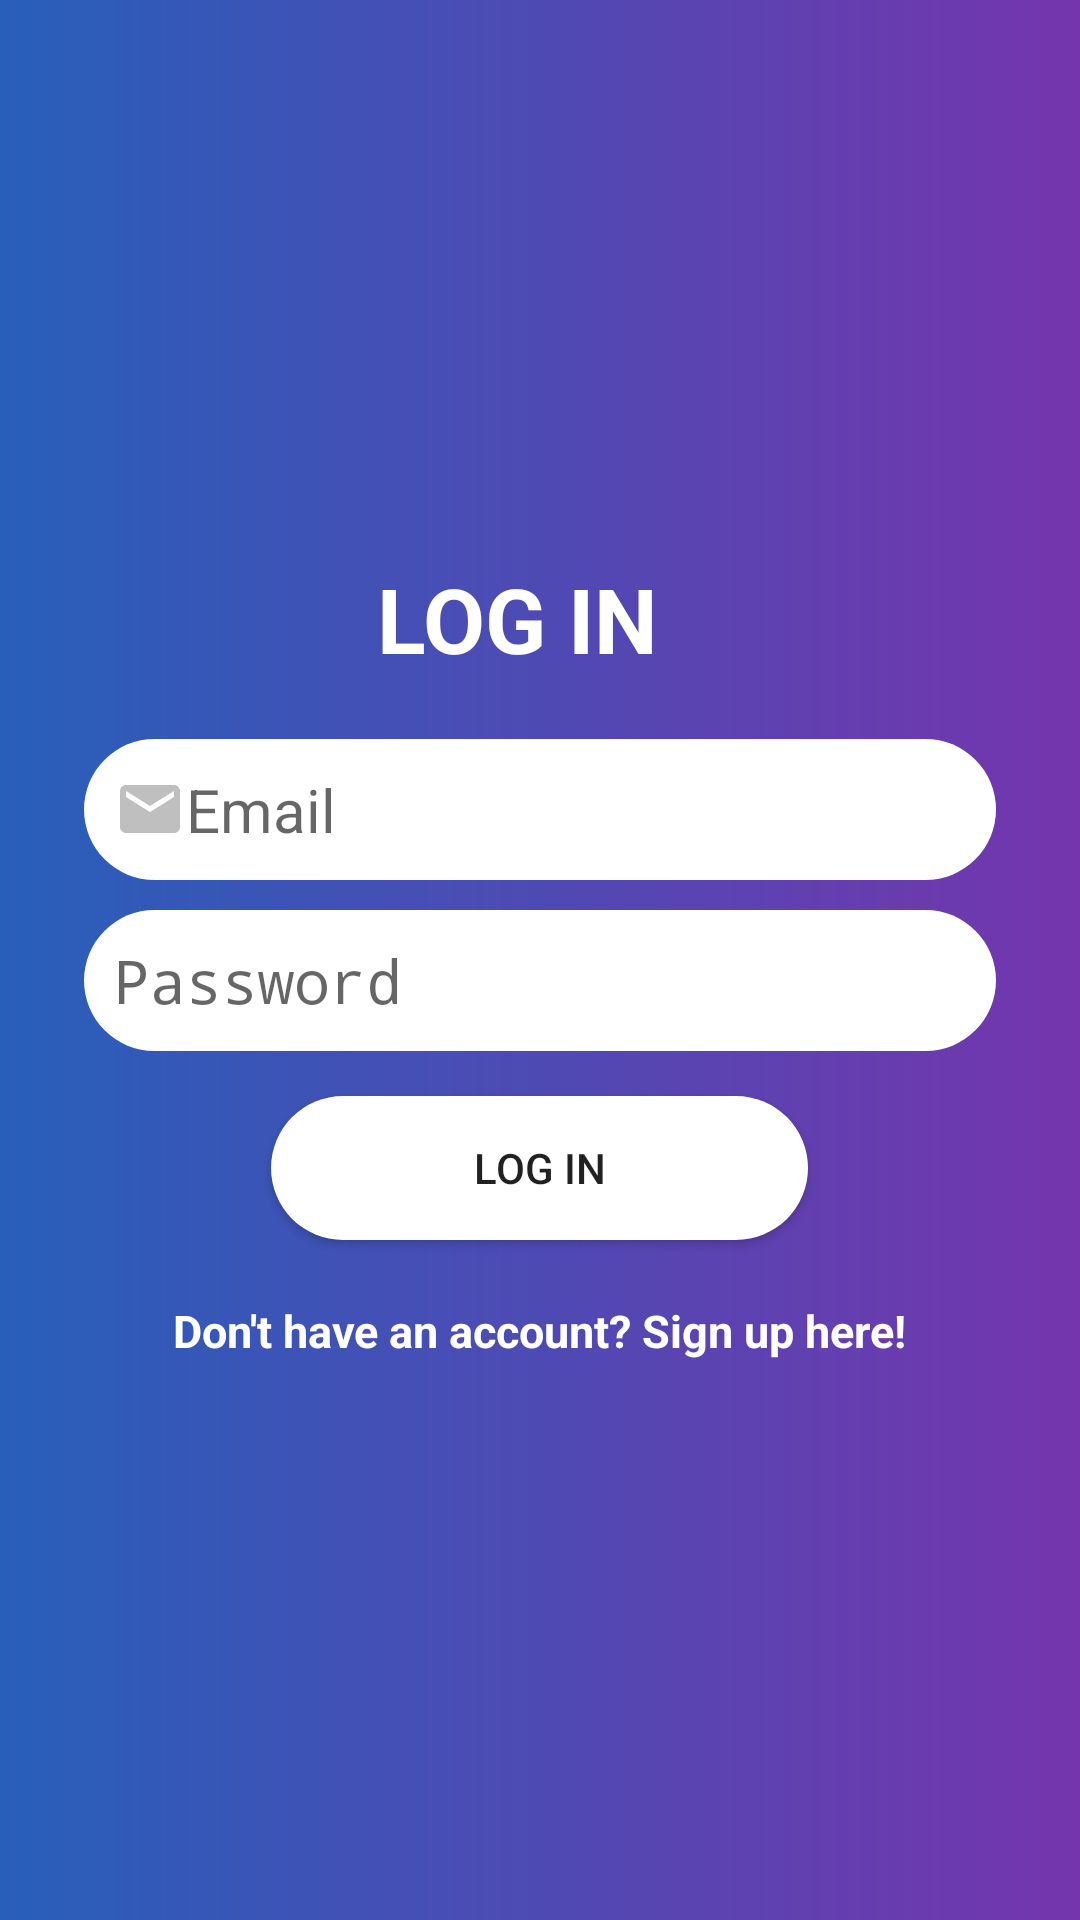

Write the Android layout XML for this screen, with the resource values it uses.
<!-- AndroidManifest.xml: activity theme Theme.AppCompat.DayNight.NoActionBar -->
<!-- res/layout/activity_login.xml -->
<?xml version="1.0" encoding="utf-8"?>
<RelativeLayout xmlns:android="http://schemas.android.com/apk/res/android"
    xmlns:app="http://schemas.android.com/apk/res-auto"
    xmlns:tools="http://schemas.android.com/tools"
    android:layout_width="match_parent"
    android:layout_height="match_parent"
    android:background="@drawable/layout_backgroung"
    tools:context="LoginActivity">

    <LinearLayout
        android:id="@+id/linearLayout"
        android:layout_width="match_parent"
        android:layout_height="wrap_content"
        android:layout_centerInParent="true"
        android:gravity="center"
        android:orientation="vertical">

        <TextView
            android:layout_width="wrap_content"
            android:layout_height="wrap_content"
            android:layout_centerHorizontal="true"
            android:layout_marginBottom="20dp"
            android:text="LOG IN  "
            android:textColor="#ffff"
            android:textSize="30dp"
            android:textStyle="bold" />

        <EditText
            android:id="@+id/email"
            android:layout_width="304dp"
            android:drawableLeft="@drawable/ic_email_black_24dp"
            android:layout_height="wrap_content"
            android:layout_marginBottom="10dp"
            android:background="@drawable/corner"
            android:hint="Email"
            android:inputType="textEmailAddress"
            android:nextFocusDown="@+id/passwordEditText"
            android:padding="10dp"
            android:textColor="@android:color/black"
            android:textSize="20dp" />

        <EditText
            android:id="@+id/password"
            android:layout_width="304dp"
            android:layout_height="wrap_content"
            android:drawableLeft="@drawable/ic_lock_outline_black_24dp"
            android:hint="Password"
            android:background="@drawable/corner"
            android:inputType="textPassword"
            android:nextFocusDown="@+id/passwordEditText"
            android:padding="10dp"
            android:textColor="@android:color/black"
            android:textSize="20dp" />


        <Button
            android:id="@+id/loginButton"
            android:layout_width="179dp"
            android:layout_height="wrap_content"
            android:layout_marginTop="15dp"
            android:background="@drawable/corner"
            android:text="Log in" />

        <TextView
            android:id="@+id/registerTextView"
            android:layout_width="wrap_content"
            android:layout_height="wrap_content"
            android:layout_gravity="center_horizontal"
            android:layout_marginTop="20dp"
            android:text="Don't have an account? Sign up here!"
            android:textSize="15sp"
            android:textColor="#ffff"
            android:textStyle="bold" />

    </LinearLayout>

</RelativeLayout>
<!-- resources referenced by this layout -->
<resources>
  <!-- drawable corner (drawable) -->
  <?xml version="1.0" encoding="utf-8"?>
  <shape xmlns:android="http://schemas.android.com/apk/res/android">
  
      <corners android:bottomRightRadius="30dp"
          android:bottomLeftRadius="30dp"
          android:topRightRadius="30dp"
          android:topLeftRadius="30dp"/>
      <gradient
          android:startColor="#ffff"
          android:endColor="#ffff"/>
  </shape>
  <!-- drawable ic_email_black_24dp (drawable) -->
  <vector xmlns:android="http://schemas.android.com/apk/res/android"
          android:width="24dp"
          android:height="24dp"
          android:viewportWidth="24.0"
          android:viewportHeight="24.0">
      <path
          android:fillColor="#bfbfbf"
          android:pathData="M20,4L4,4c-1.1,0 -1.99,0.9 -1.99,2L2,18c0,1.1 0.9,2 2,2h16c1.1,0 2,-0.9 2,-2L22,6c0,-1.1 -0.9,-2 -2,-2zM20,8l-8,5 -8,-5L4,6l8,5 8,-5v2z"/>
  </vector>
  <!-- drawable layout_backgroung (drawable) -->
  <?xml version="1.0" encoding="utf-8"?>
  <shape xmlns:android="http://schemas.android.com/apk/res/android"
      android:viewportHeight="500"
      android:viewportWidth="700"
      android:width="600dp">
  
      <gradient android:angle="0"
          android:startColor="#285FBA"
          android:endColor="#7535AD"/>
  
  </shape>
  
  
  
  
  
  
  
  
  
  
  
  
  
  
  
  
  
  
  
</resources>
